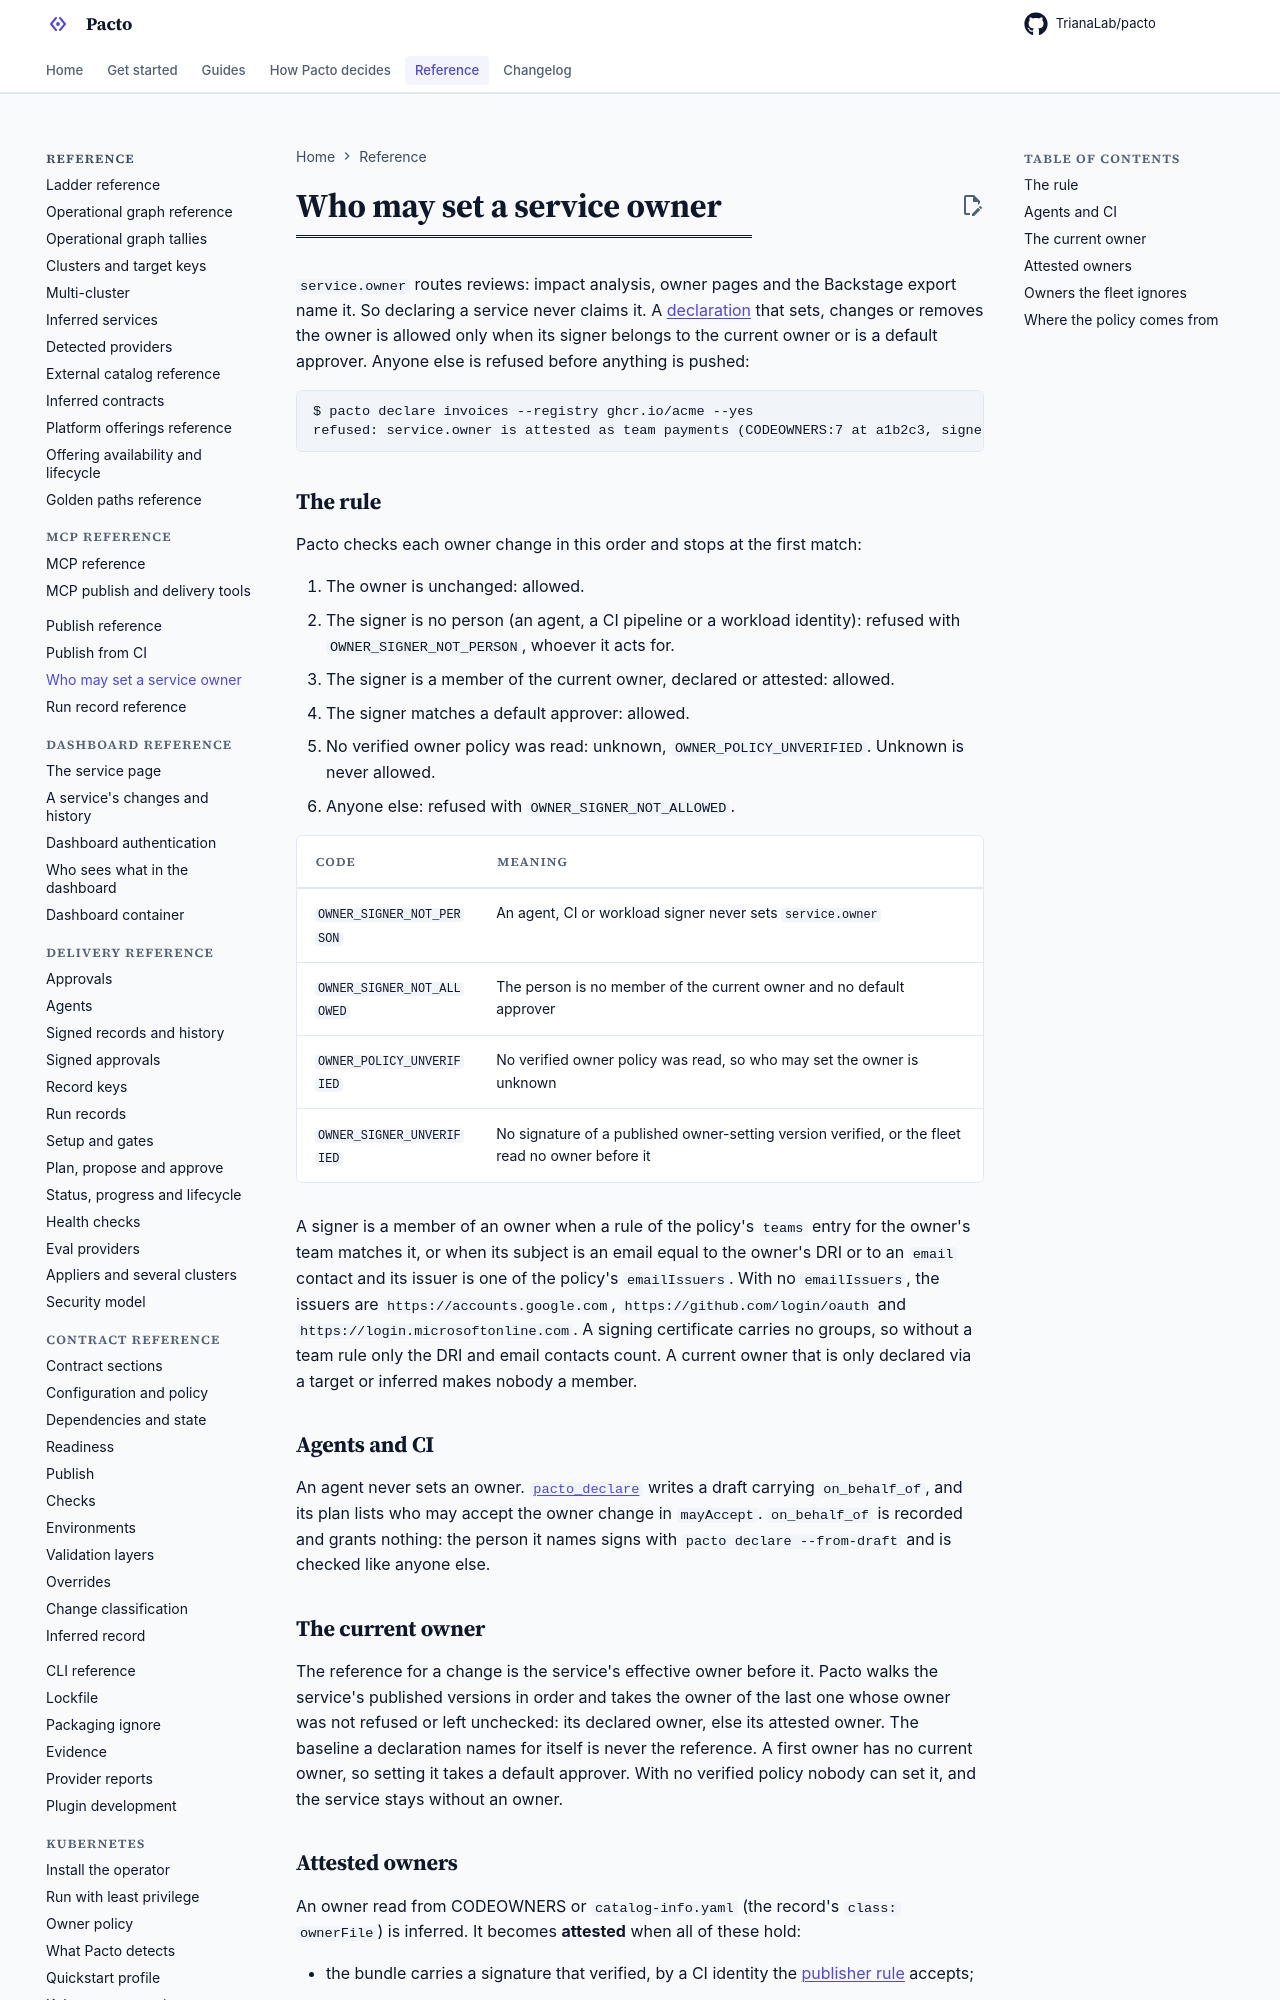

repository: TrianaLab/pacto · page: 4.6.1/owner-setting/index.html · generator: mkdocs

# Who may set a service owner

`service.owner` routes reviews: impact analysis, owner pages and the
Backstage export name it. So declaring a service never claims it. A
[declaration](publishing.md#declare-a-running-service) that sets, changes or
removes the owner is allowed only when its signer belongs to the current
owner or is a default approver. Anyone else is refused before anything is
pushed:

```text
$ pacto declare invoices --registry ghcr.io/acme --yes
refused: service.owner is attested as team payments (CODEOWNERS:7 at a1b2c3, signed by github.com/acme/invoices/.github/workflows/ci.yml); only payments members or default approvers (platform-admins) may set it
```

## The rule

Pacto checks each owner change in this order and stops at the first match:

1. The owner is unchanged: allowed.
2. The signer is no person (an agent, a CI pipeline or a workload identity):
   refused with `OWNER_SIGNER_NOT_PERSON`, whoever it acts for.
3. The signer is a member of the current owner, declared or attested:
   allowed.
4. The signer matches a default approver: allowed.
5. No verified owner policy was read: unknown, `OWNER_POLICY_UNVERIFIED`.
   Unknown is never allowed.
6. Anyone else: refused with `OWNER_SIGNER_NOT_ALLOWED`.

| Code | Meaning |
|---|---|
| `OWNER_SIGNER_NOT_PERSON` | An agent, CI or workload signer never sets `service.owner` |
| `OWNER_SIGNER_NOT_ALLOWED` | The person is no member of the current owner and no default approver |
| `OWNER_POLICY_UNVERIFIED` | No verified owner policy was read, so who may set the owner is unknown |
| `OWNER_SIGNER_UNVERIFIED` | No signature of a published owner-setting version verified, or the fleet read no owner before it |

A signer is a member of an owner when a rule of the policy's `teams` entry for
the owner's team matches it, or when its subject is an email equal to the
owner's DRI or to an `email` contact and its issuer is one of the policy's
`emailIssuers`. With no `emailIssuers`, the issuers are
`https://accounts.google.com`, `https://github.com/login/oauth` and
`https://login.microsoftonline.com`. A signing certificate carries no groups,
so without a team rule only the DRI and email contacts count. A current owner
that is only declared via a target or inferred makes nobody a member.

## Agents and CI

An agent never sets an owner. [`pacto_declare`](mcp-reference.md#declare-a-running-service)
writes a draft carrying `on_behalf_of`, and its plan lists who may accept the
owner change in `mayAccept`. `on_behalf_of` is recorded and grants nothing:
the person it names signs with `pacto declare --from-draft` and is checked
like anyone else.

## The current owner

The reference for a change is the service's effective owner before it. Pacto
walks the service's published versions in order and takes the owner of the
last one whose owner was not refused or left unchecked: its declared owner,
else its attested owner. The baseline a declaration names for itself is never
the reference. A first owner has no current owner, so setting it takes a
default approver. With no verified policy nobody can set it, and the service
stays without an owner.
